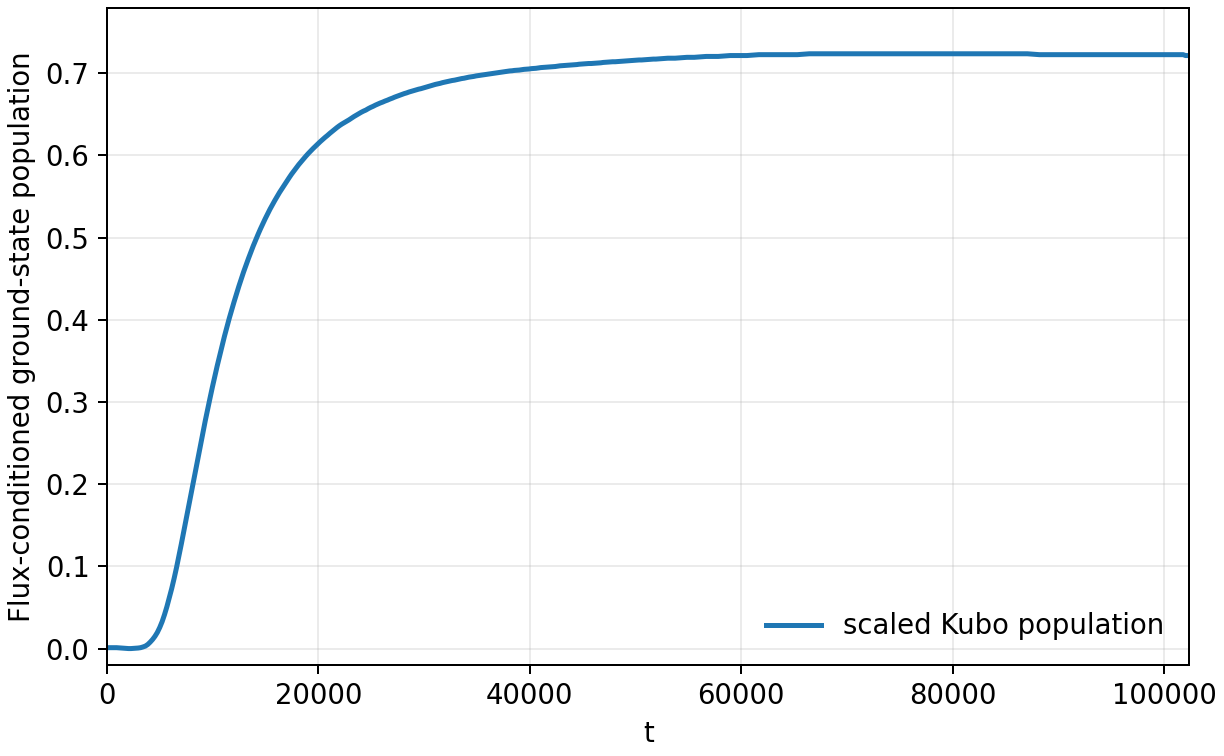

Data behind this chart, as committed beside it:
time, scaled_ground_population
-2.267573696145124700e+02, 0.000000000000000000e+00
0.000000000000000000e+00, 1.076923076923076879e-03
2.267573696145124700e+02, 1.076923076923076879e-03
4.535147392290249400e+02, 1.076923076923076879e-03
6.802721088435373531e+02, 1.076923076923076879e-03
9.070294784580498799e+02, 1.076923076923076879e-03
1.133786848072562407e+03, 8.615384615384615464e-04
1.360544217687074706e+03, 6.461538461538462140e-04
1.587301587301587233e+03, 4.307692307692307732e-04
1.814058956916099760e+03, 2.153846153846153866e-04
2.040816326530612059e+03, 0.000000000000000000e+00
2.267573696145124813e+03, 0.000000000000000000e+00
2.494331065759637113e+03, 2.153846153846153866e-04
2.721088435374149412e+03, 4.307692307692307732e-04
2.947845804988662167e+03, 6.461538461538462140e-04
3.174603174603174466e+03, 1.076923076923076879e-03
3.401360544217687220e+03, 1.938461538461538425e-03
3.628117913832199520e+03, 3.015384615384615521e-03
3.854875283446711819e+03, 4.953846153846154163e-03
4.081632653061224119e+03, 7.753846153846153701e-03
4.308390022675736873e+03, 1.098461538461538434e-02
4.535147392290249627e+03, 1.486153846153846075e-02
4.761904761904761472e+03, 1.959999999999999937e-02
4.988662131519274226e+03, 2.563076923076923475e-02
5.215419501133786980e+03, 3.273846153846153573e-02
5.442176870748298825e+03, 4.135384615384615770e-02
5.668934240362812488e+03, 5.104615384615385221e-02
5.895691609977324333e+03, 6.181538461538461926e-02
6.122448979591836178e+03, 7.301538461538462088e-02
6.349206349206348932e+03, 8.529230769230769504e-02
6.575963718820860777e+03, 9.843076923076923834e-02
6.802721088435374440e+03, 1.124307692307692369e-01
7.029478458049887195e+03, 1.270769230769230596e-01
7.256235827664399039e+03, 1.421538461538461307e-01
7.482993197278911794e+03, 1.572307692307692295e-01
7.709750566893423638e+03, 1.723076923076923006e-01
7.936507936507936392e+03, 1.873846153846153717e-01
8.163265306122448237e+03, 2.026769230769230601e-01
8.390022675736961901e+03, 2.179692307692307485e-01
8.616780045351473746e+03, 2.332615384615384369e-01
8.843537414965985590e+03, 2.481230769230768907e-01
9.070294784580499254e+03, 2.629846153846153722e-01
9.297052154195011099e+03, 2.772000000000000020e-01
9.523809523809522943e+03, 2.914153846153846317e-01
9.750566893424036607e+03, 3.049846153846154095e-01
9.977324263038548452e+03, 3.185538461538461874e-01
1.020408163265306212e+04, 3.314769230769230579e-01
1.043083900226757396e+04, 3.441846153846154222e-01
1.065759637188208580e+04, 3.562461538461538790e-01
1.088435374149659765e+04, 3.683076923076923359e-01
1.111111111111111131e+04, 3.799384615384615582e-01
1.133786848072562498e+04, 3.909230769230769287e-01
1.156462585034013682e+04, 4.016923076923076819e-01
1.179138321995464867e+04, 4.118153846153845832e-01
1.201814058956916051e+04, 4.217230769230769227e-01
1.224489795918367236e+04, 4.312000000000000277e-01
1.247165532879818602e+04, 4.406769230769230772e-01
1.269841269841269786e+04, 4.495076923076922748e-01
1.292517006802721153e+04, 4.583384615384615279e-01
1.315192743764172155e+04, 4.665230769230769292e-01
... 393 more rows
